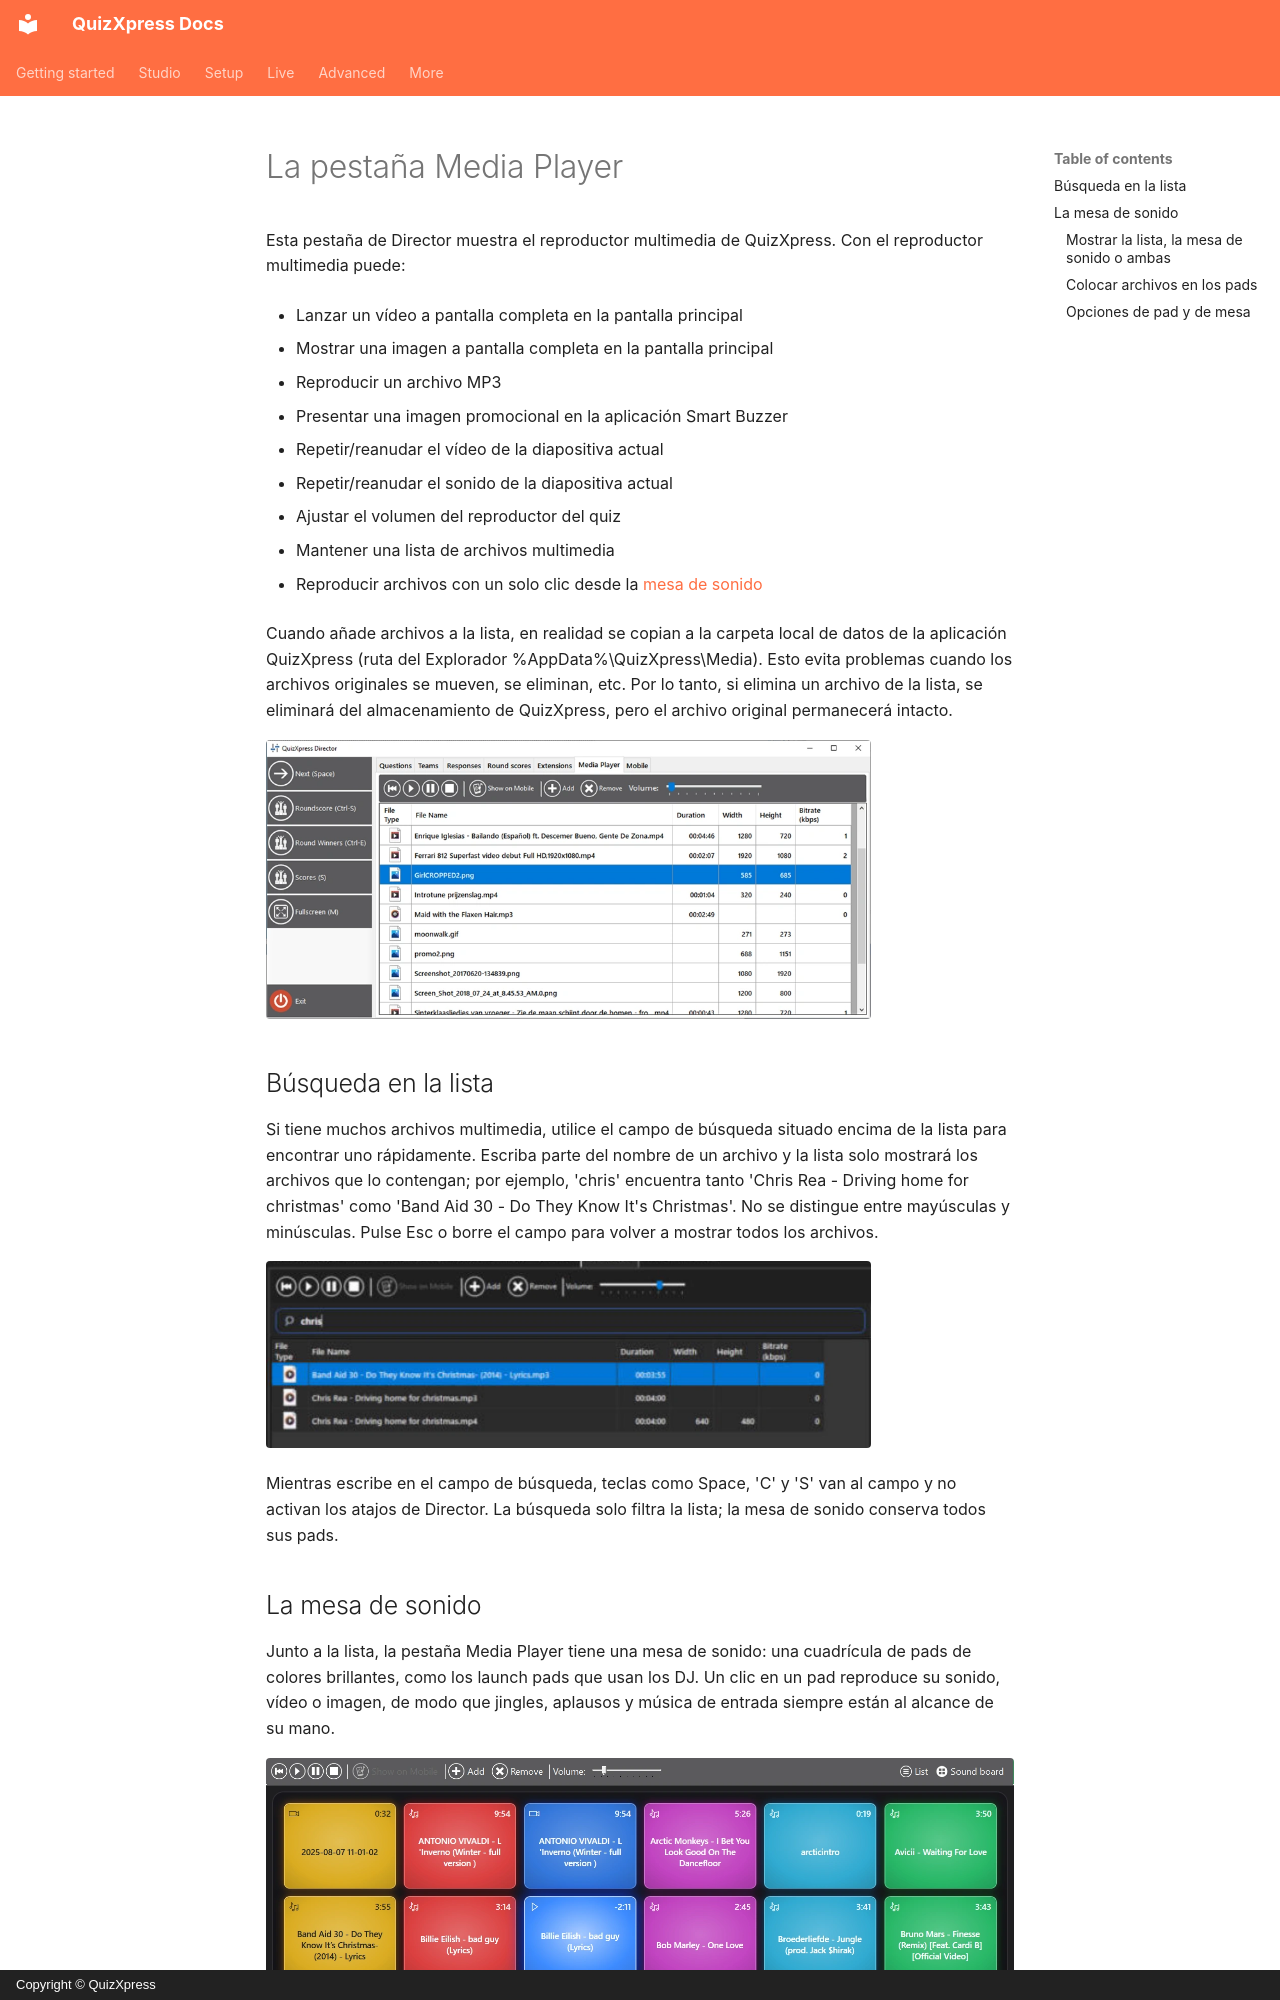

repository: gameshowcrew/quizxpress-docs · page: live/quizxpress-director/the-media-player-tab.es/index.html · generator: mkdocs · copyright: Copyright © QuizXpress

# La pestaña Media Player

Esta pestaña de Director muestra el reproductor multimedia de QuizXpress. Con el reproductor multimedia puede:

- Lanzar un vídeo a pantalla completa en la pantalla principal

- Mostrar una imagen a pantalla completa en la pantalla principal

- Reproducir un archivo MP3

- Presentar una imagen promocional en la aplicación Smart Buzzer

- Repetir/reanudar el vídeo de la diapositiva actual

- Repetir/reanudar el sonido de la diapositiva actual

- Ajustar el volumen del reproductor del quiz

- Mantener una lista de archivos multimedia

- Reproducir archivos con un solo clic desde la [mesa de sonido](#la-mesa-de-sonido)

Cuando añade archivos a la lista, en realidad se copian a la carpeta local de datos de la aplicación QuizXpress (ruta del Explorador %AppData%\QuizXpress\Media). Esto evita problemas cuando los archivos originales se mueven, se eliminan, etc. Por lo tanto, si elimina un archivo de la lista, se eliminará del almacenamiento de QuizXpress, pero el archivo original permanecerá intacto.

![](../../assets/images/image454.webp){ width="605" loading=lazy }

## Búsqueda en la lista

Si tiene muchos archivos multimedia, utilice el campo de búsqueda situado encima de la lista para encontrar uno rápidamente. Escriba parte del nombre de un archivo y la lista solo mostrará los archivos que lo contengan; por ejemplo, 'chris' encuentra tanto 'Chris Rea - Driving home for christmas' como 'Band Aid 30 - Do They Know It's Christmas'. No se distingue entre mayúsculas y minúsculas. Pulse Esc o borre el campo para volver a mostrar todos los archivos.

![Lista multimedia filtrada con el campo de búsqueda](../../assets/images/media-player-search.webp){ width="605" loading=lazy }

Mientras escribe en el campo de búsqueda, teclas como Space, 'C' y 'S' van al campo y no activan los atajos de Director. La búsqueda solo filtra la lista; la mesa de sonido conserva todos sus pads.
